Run: headless pygame with SDL's dummy video driver; simulated clock (each Clock.tick advances the game by its frame time, no real sleeping); random seed 0; keys injected as events and as key.get_pressed() state; no mouse input.
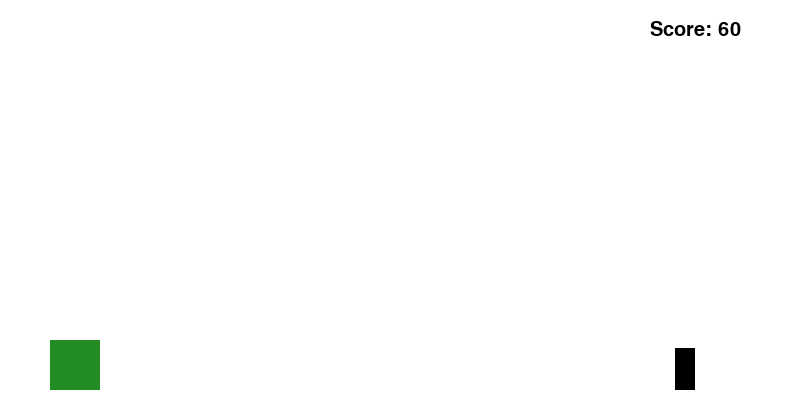
Frame 1 of 2 · flips 1–60 · no input
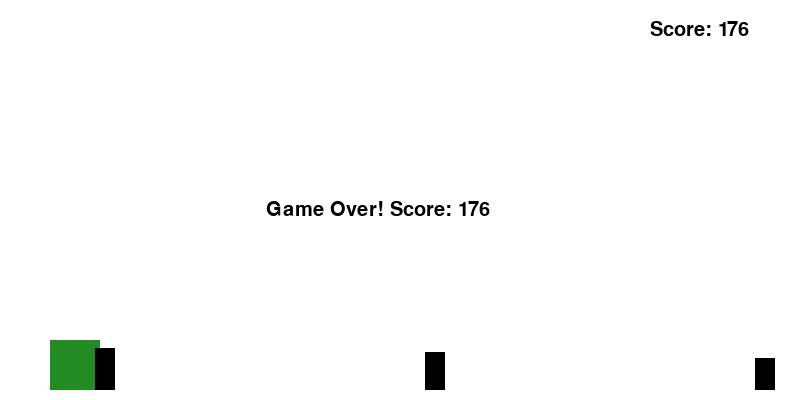
Frame 2 of 2 · flips 61–180 · tapped SPACE, RETURN · held RIGHT (→), D (game ended)

The pygame program that drew these frames:

import pygame
import random  # Adicionado para usar random

# Inicializar o Pygame
pygame.init()

# Definindo as cores
WHITE = (255, 255, 255)
BLACK = (0, 0, 0)
GREEN = (34, 139, 34)

# Definindo o tamanho da tela
WIDTH = 800
HEIGHT = 400
screen = pygame.display.set_mode((WIDTH, HEIGHT))
pygame.display.set_caption('Dino Game')

# Definir o FPS
clock = pygame.time.Clock()
FPS = 60

# Definir o Dino (personagem)
dino_width = 50
dino_height = 50
dino_x = 50
dino_y = HEIGHT - dino_height - 10
dino_velocity_y = 0
gravity = 0.8
jump_strength = -12
is_jumping = False

# Definir obstáculos
obstacle_width = 20
obstacle_height = 50
obstacle_velocity = 5
obstacles = []

# Pontuação
score = 0
font = pygame.font.SysFont('arial', 30)

# Função para desenhar o Dino
def draw_dino(x, y):
    pygame.draw.rect(screen, GREEN, (x, y, dino_width, dino_height))

# Função para desenhar os obstáculos
def draw_obstacles(obstacles):
    for obs in obstacles:
        pygame.draw.rect(screen, BLACK, (obs[0], obs[1], obstacle_width, obs[2]))

# Função para gerar obstáculos
def generate_obstacle():
    height = random.randint(30, 50)
    x_position = WIDTH
    y_position = HEIGHT - height - 10
    return [x_position, y_position, height]

# Função para detectar colisão
def check_collision(dino_rect, obstacles):
    for obs in obstacles:
        obstacle_rect = pygame.Rect(obs[0], obs[1], obstacle_width, obs[2])
        if dino_rect.colliderect(obstacle_rect):
            return True
    return False

# Função principal do jogo
def game():
    global dino_y, dino_velocity_y, is_jumping, score, obstacles  # Declarando obstacles como global
    running = True

    while running:
        screen.fill(WHITE)

        # Verificar os eventos (teclas pressionadas, fechar janela)
        for event in pygame.event.get():
            if event.type == pygame.QUIT:
                running = False
            if event.type == pygame.KEYDOWN:
                if event.key == pygame.K_SPACE and not is_jumping:
                    is_jumping = True
                    dino_velocity_y = jump_strength

        # Física do pulo
        if is_jumping:
            dino_velocity_y += gravity
            dino_y += dino_velocity_y
            if dino_y >= HEIGHT - dino_height - 10:
                dino_y = HEIGHT - dino_height - 10
                is_jumping = False
                dino_velocity_y = 0

        # Gerar obstáculos
        if random.random() < 0.02:
            obstacles.append(generate_obstacle())

        # Mover os obstáculos
        for obs in obstacles:
            obs[0] -= obstacle_velocity

        # Remover obstáculos que saíram da tela
        obstacles = [obs for obs in obstacles if obs[0] + obstacle_width > 0]

        # Desenhar o Dino e os obstáculos
        draw_dino(dino_x, dino_y)
        draw_obstacles(obstacles)

        # Atualizar a pontuação
        score += 1

        # Verificar colisão
        dino_rect = pygame.Rect(dino_x, dino_y, dino_width, dino_height)
        if check_collision(dino_rect, obstacles):
            running = False

        # Exibir a pontuação
        score_text = font.render(f"Score: {score}", True, BLACK)
        screen.blit(score_text, (WIDTH - 150, 20))

        # Atualizar a tela
        pygame.display.update()

        # Definir a taxa de FPS
        clock.tick(FPS)

    # Tela de Game Over
    game_over_text = font.render(f"Game Over! Score: {score}", True, BLACK)
    screen.blit(game_over_text, (WIDTH // 3, HEIGHT // 2))
    pygame.display.update()
    pygame.time.delay(2000)  # Espera 2 segundos antes de fechar

    pygame.quit()

# Iniciar o jogo
if __name__ == "__main__":
    game()
